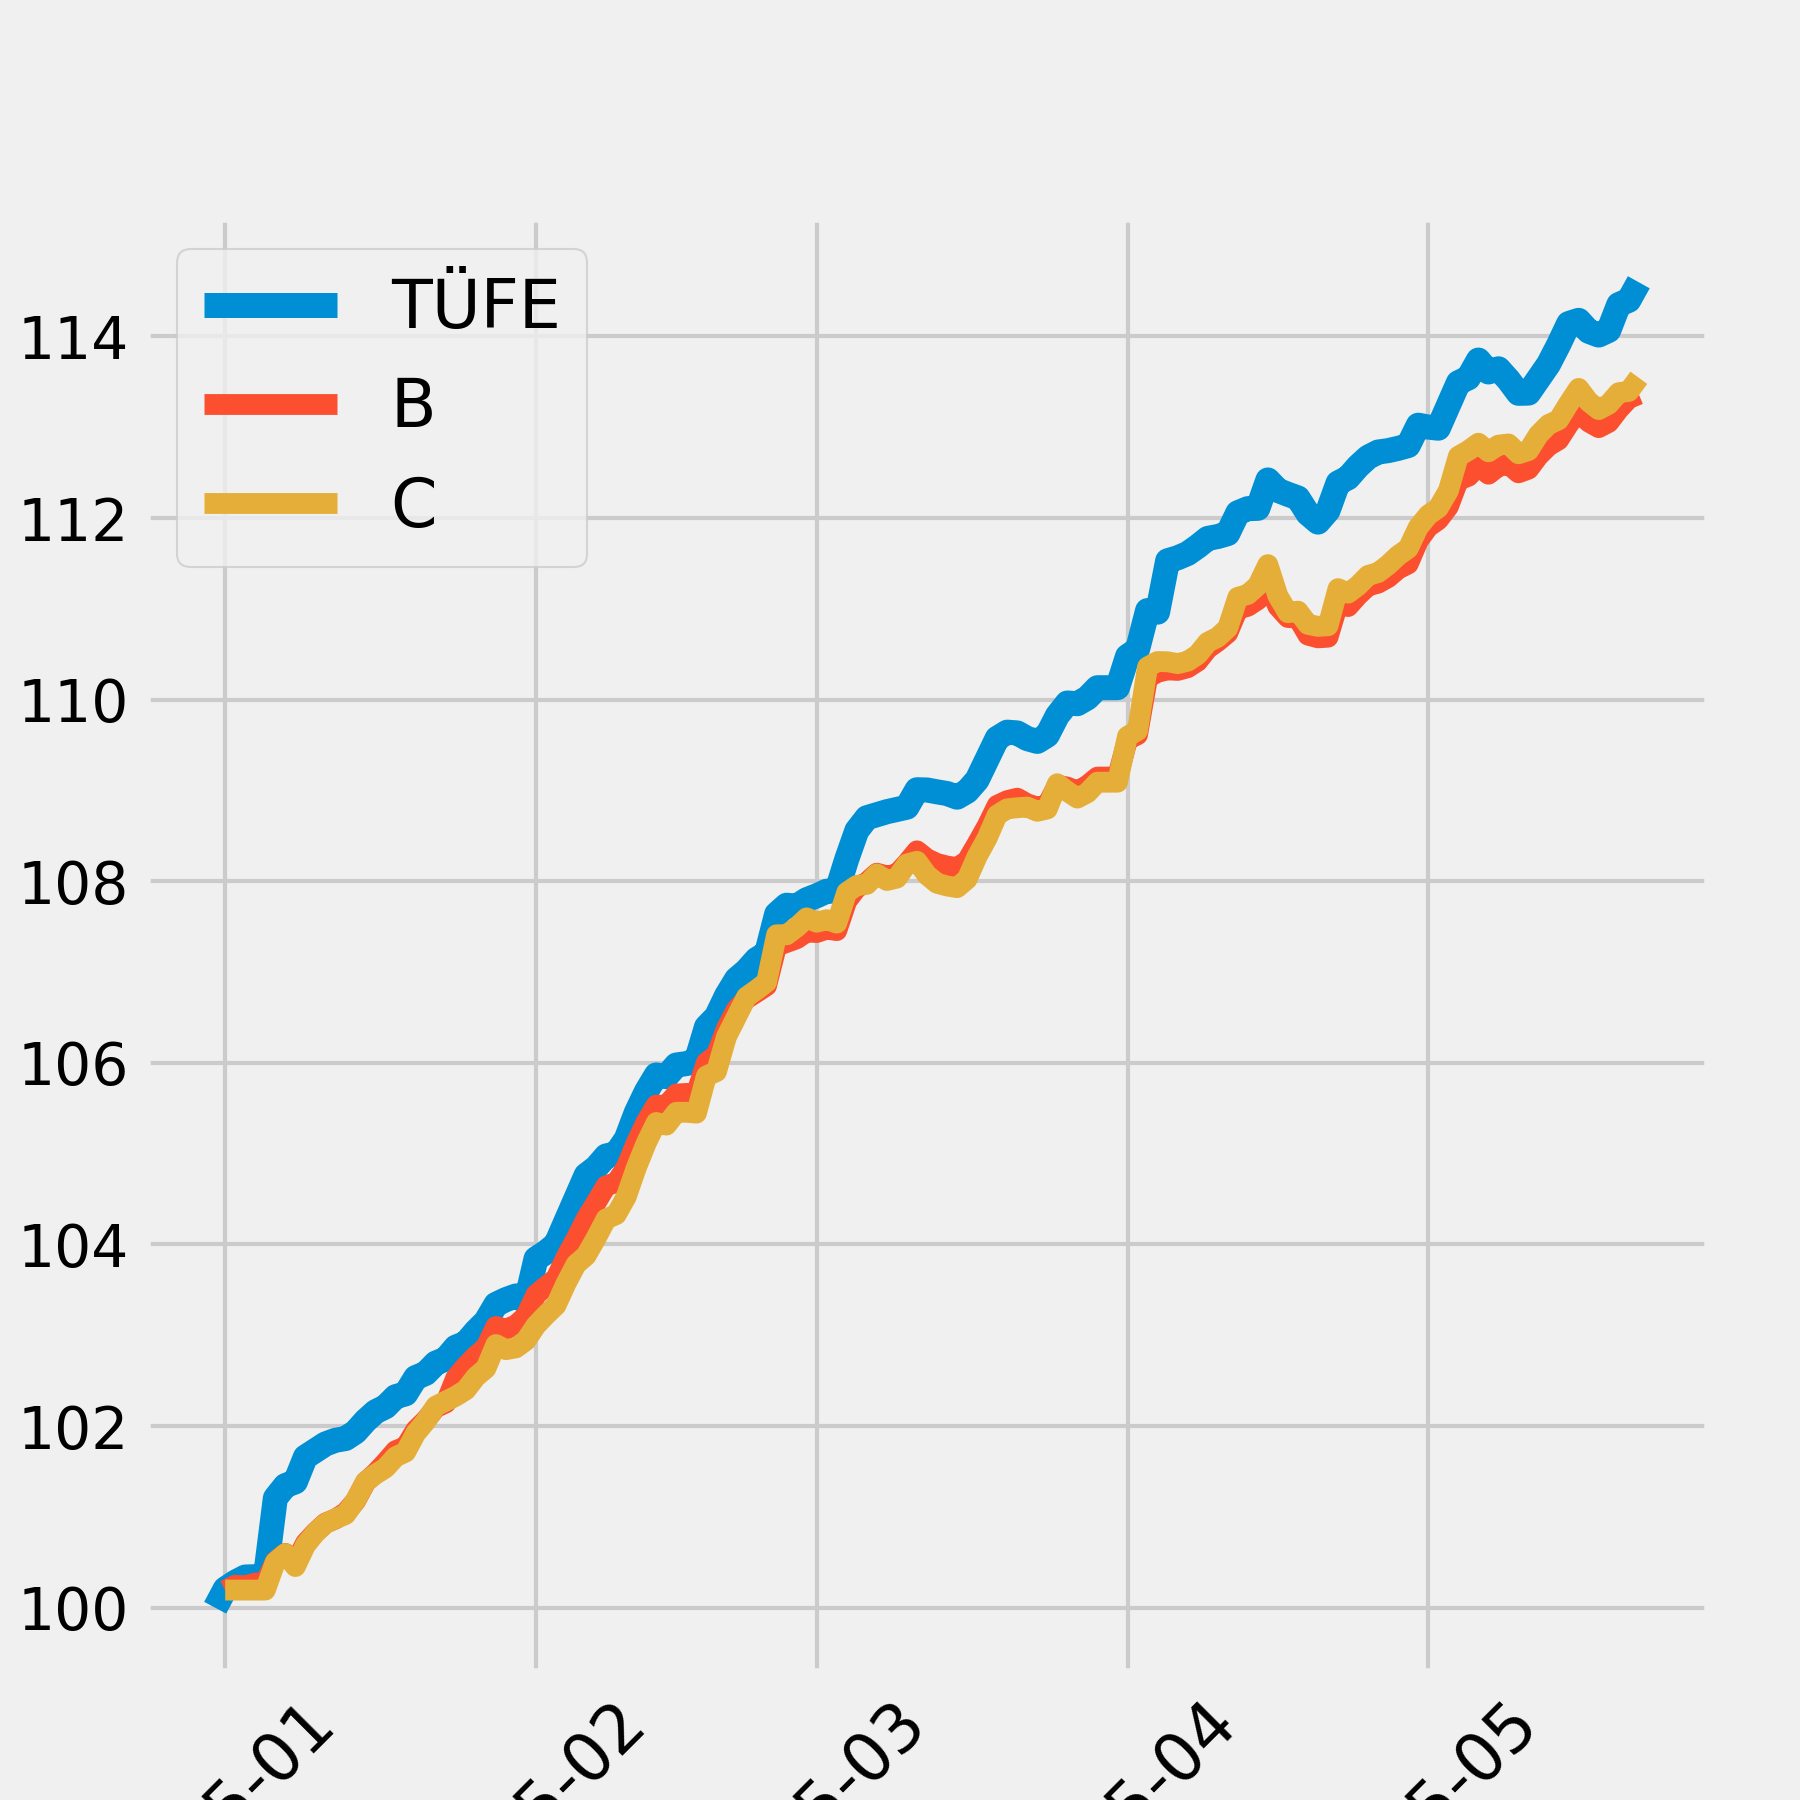

The data file committed next to this chart (first rows):
, TÜFE
2024-12-31, 100.0
2025-01-01, 100.2
2025-01-02, 100.3
2025-01-03, 100.3
2025-01-04, 100.3
2025-01-05, 100.3
2025-01-06, 101.2
2025-01-07, 101.3
2025-01-08, 101.4
2025-01-09, 101.7
2025-01-10, 101.7
2025-01-11, 101.8
2025-01-12, 101.8
2025-01-13, 101.9
2025-01-14, 101.9
2025-01-15, 102.1
2025-01-16, 102.2
2025-01-17, 102.2
2025-01-18, 102.3
2025-01-19, 102.4
2025-01-20, 102.5
2025-01-21, 102.6
2025-01-22, 102.7
2025-01-23, 102.7
2025-01-24, 102.9
2025-01-25, 102.9
2025-01-26, 103
2025-01-27, 103.2
2025-01-28, 103.3
2025-01-29, 103.4
2025-01-30, 103.4
2025-01-31, 103.4
2025-02-01, 103.8
2025-02-02, 103.9
2025-02-03, 104
2025-02-04, 104.3
2025-02-05, 104.5
2025-02-06, 104.8
2025-02-07, 104.8
2025-02-08, 105
2025-02-09, 105
2025-02-10, 105.2
2025-02-11, 105.5
2025-02-12, 105.7
2025-02-13, 105.9
2025-02-14, 105.8
2025-02-15, 106
2025-02-16, 106
2025-02-17, 106
2025-02-18, 106.4
2025-02-19, 106.5
2025-02-20, 106.7
2025-02-21, 106.9
2025-02-22, 107
2025-02-23, 107.1
2025-02-24, 107.2
2025-02-25, 107.6
2025-02-26, 107.7
2025-02-27, 107.7
2025-02-28, 107.8
... 84 more rows
